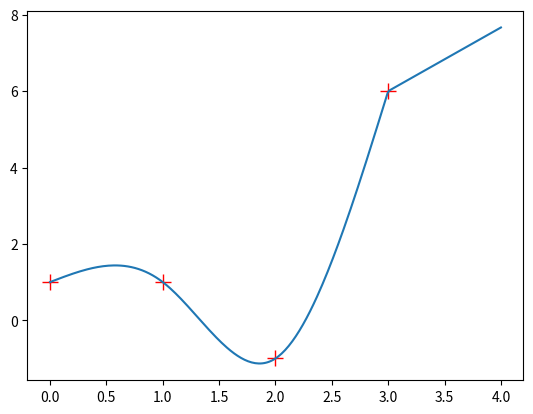

Write the Python code that produced this figure.
## Kubisk spline interpolasjon 

import numpy as np
import matplotlib.pyplot as plt

# Definer funksjonen som vi skal integrere:
#def f(x):
#return funksjon


def computecs(dataxs,datays):
    n = dataxs.size
    A = np.zeros((n-2,n-2))
    np.fill_diagonal(A, 2*(dataxs[2:]-dataxs[:-2]))
    np.fill_diagonal(A[1:,:], dataxs[2:-1]-dataxs[1:-2])
    np.fill_diagonal(A[:,1:], dataxs[2:-1]-dataxs[1:-2])
    b1 = (datays[2:]-datays[1:-1])/(dataxs[2:]-dataxs[1:-1])
    b2 = (datays[1:-1]-datays[:-2])/(dataxs[1:-1]-dataxs[:-2])
    bs = 6*(b1 - b2)
    cs = np.zeros(n)
    cs[1:-1] = np.linalg.solve(A,bs)
    return cs

def splineinterp(dataxs,datays,cs,x):
    k = np.argmax(dataxs>x)
    xk = dataxs[k]; xk1 = dataxs[k-1]
    yk = datays[k]; yk1 = datays[k-1]
    ck = cs[k]; ck1 = cs[k-1]
    val = yk1*(xk-x)/(xk-xk1) + yk*(x-xk1)/(xk-xk1)
    val -= ck1*((xk-x)*(xk-xk1) - (xk-x)**3/(xk-xk1))/6
    val -= ck*((x-xk1)*(xk-xk1) - (x-xk1)**3/(xk-xk1))/6
    return val

# Data som skal interpoleres
N = 16
xData = np.array([0,1,2,3])
yData = np.array([1,1,-1,6])

# Regn ut den kubiske splinen:
cs = computecs(xData, yData)
M = 256
x=np.linspace(0,4,M)

#x = 0.95;
pofx = np.zeros(M)
for k in range(M):
    pofx[k] = splineinterp(xData, yData, cs, x[k])

plt.plot(xData, yData,'+r',markersize=12)
plt.plot(x,pofx)
plt.show()
